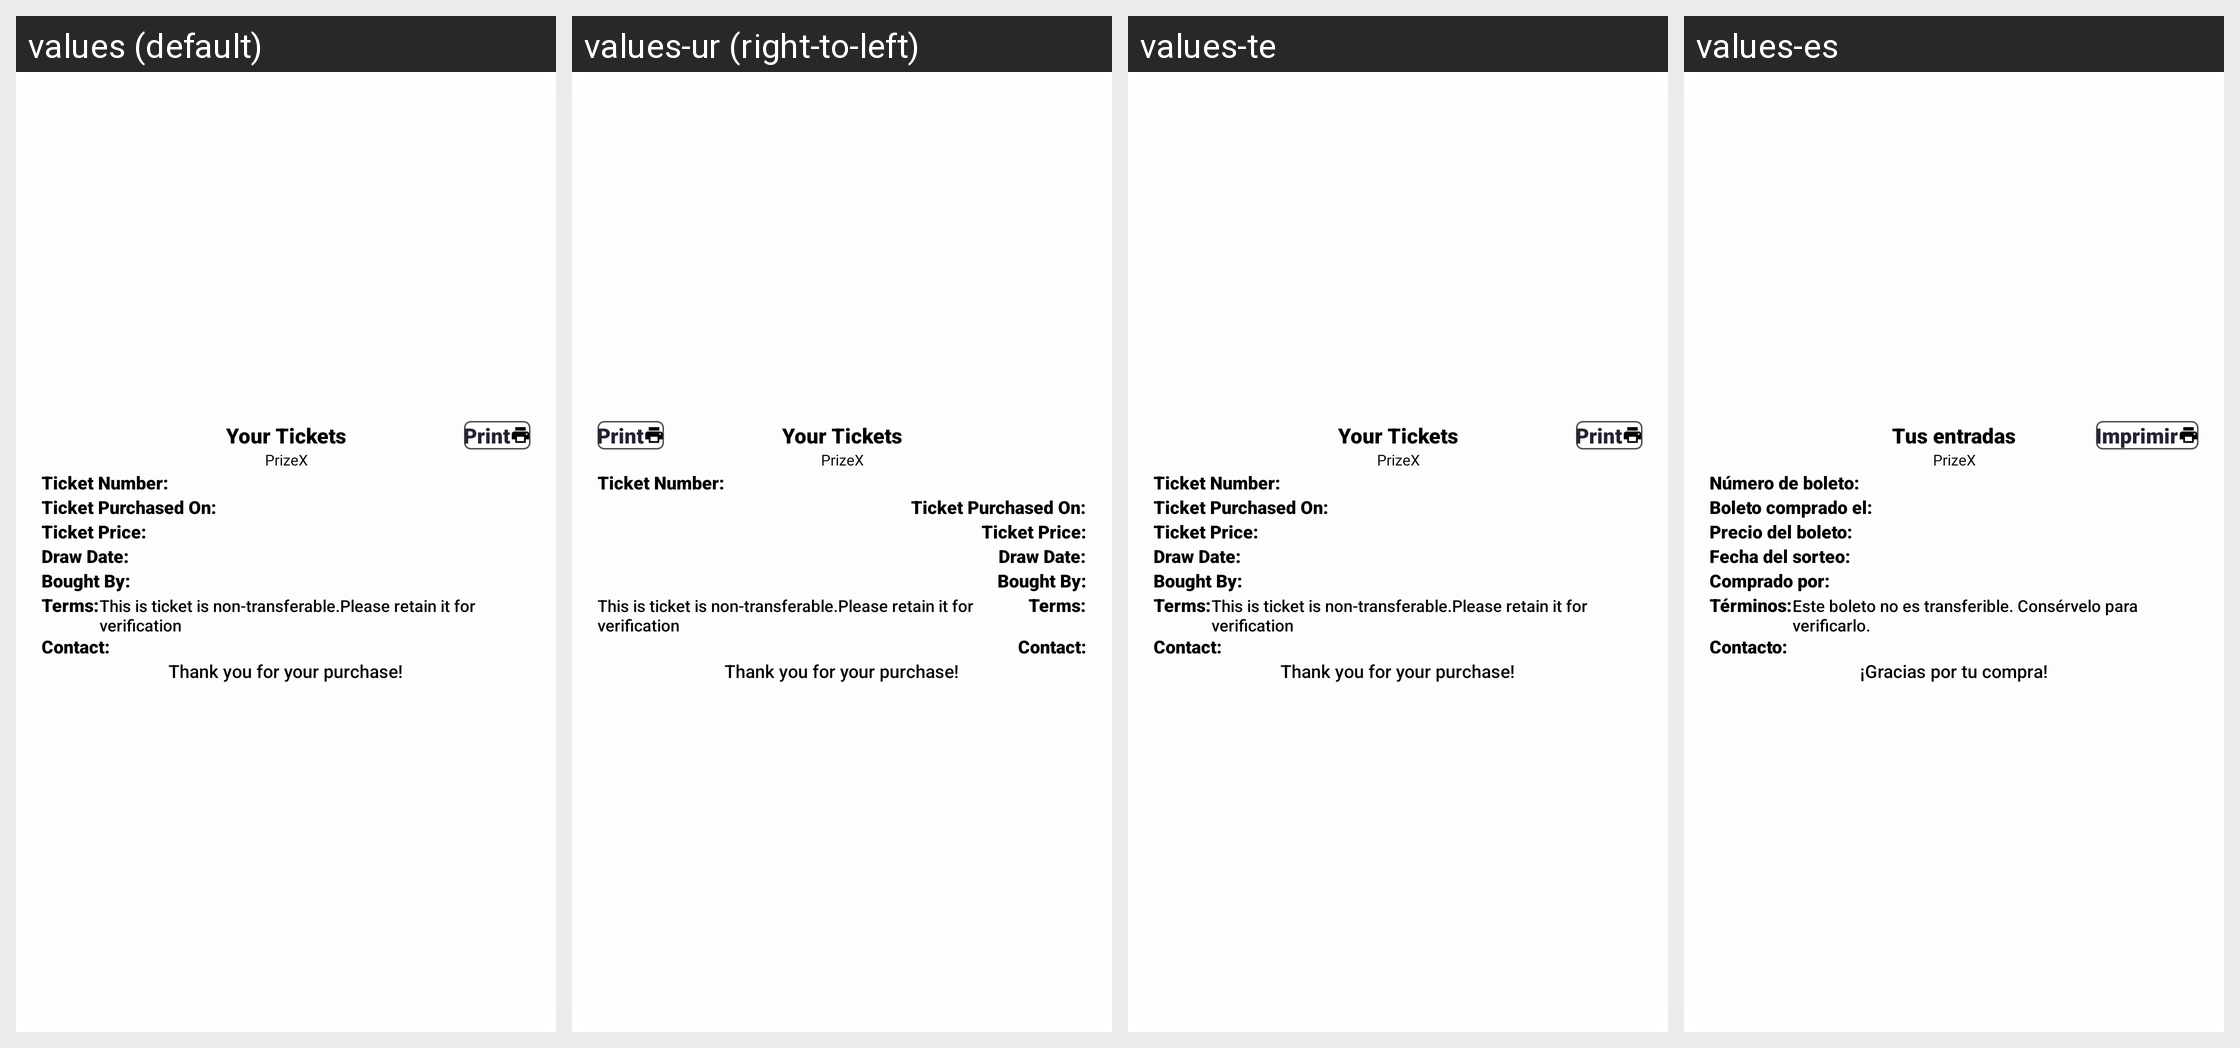

The same Android screen rendered under several of its app's locales, left to right. List the strings drawn on it with the default value and each locale's translation.
Android screen res/layout/dialog_ticket_purchased.xml rendered under 4 locales, left to right: values (default), values-ur (right-to-left), values-te, values-es. Device: Nexus 5 (rendered at 1080×1920; each locale shown at half size, 540×960, under a caption strip naming it); theme AppTheme.
Other locales in the repository, not shown: values-ar, values-bn, values-de, values-fr, values-hi, values-it, values-pt, values-ta.
Strings drawn on this screen, with the default value and each locale's value (text and hints the layout hard-codes, and strings that could not be matched under every locale, appear in the picture but are not listed):

print
  values: Print
  values-ur: Print  [not translated; the default value is used]
  values-te: Print  [not translated; the default value is used]
  values-es: Imprimir

yourtkt
  values: Your Tickets
  values-ur: Your Tickets  [not translated; the default value is used]
  values-te: Your Tickets  [not translated; the default value is used]
  values-es: Tus entradas

app_name
  values: PrizeX
  values-ur: PrizeX  [not translated; the default value is used]
  values-te: PrizeX  [not translated; the default value is used]
  values-es: PrizeX  [not translated; the default value is used]

string541
  values: Ticket Number:
  values-ur: Ticket Number:  [not translated; the default value is used]
  values-te: Ticket Number:  [not translated; the default value is used]
  values-es: Número de boleto:

string542
  values: Ticket Purchased On:
  values-ur: Ticket Purchased On:  [not translated; the default value is used]
  values-te: Ticket Purchased On:  [not translated; the default value is used]
  values-es: Boleto comprado el:

string543
  values: Ticket Price:
  values-ur: Ticket Price:  [not translated; the default value is used]
  values-te: Ticket Price:  [not translated; the default value is used]
  values-es: Precio del boleto:

string544
  values: Draw Date:
  values-ur: Draw Date:  [not translated; the default value is used]
  values-te: Draw Date:  [not translated; the default value is used]
  values-es: Fecha del sorteo:

string545
  values: Bought By:
  values-ur: Bought By:  [not translated; the default value is used]
  values-te: Bought By:  [not translated; the default value is used]
  values-es: Comprado por:

string546
  values: Terms:
  values-ur: Terms:  [not translated; the default value is used]
  values-te: Terms:  [not translated; the default value is used]
  values-es: Términos:

Ticketterms
  values: This is ticket is non-transferable.Please retain it for verification
  values-ur: This is ticket is non-transferable.Please retain it for verification  [not translated; the default value is used]
  values-te: This is ticket is non-transferable.Please retain it for verification  [not translated; the default value is used]
  values-es: Este boleto no es transferible. Consérvelo para verificarlo.

string547
  values: Contact:
  values-ur: Contact:  [not translated; the default value is used]
  values-te: Contact:  [not translated; the default value is used]
  values-es: Contacto:

Thankyou
  values: Thank you for your purchase!
  values-ur: Thank you for your purchase!  [not translated; the default value is used]
  values-te: Thank you for your purchase!  [not translated; the default value is used]
  values-es: ¡Gracias por tu compra!
